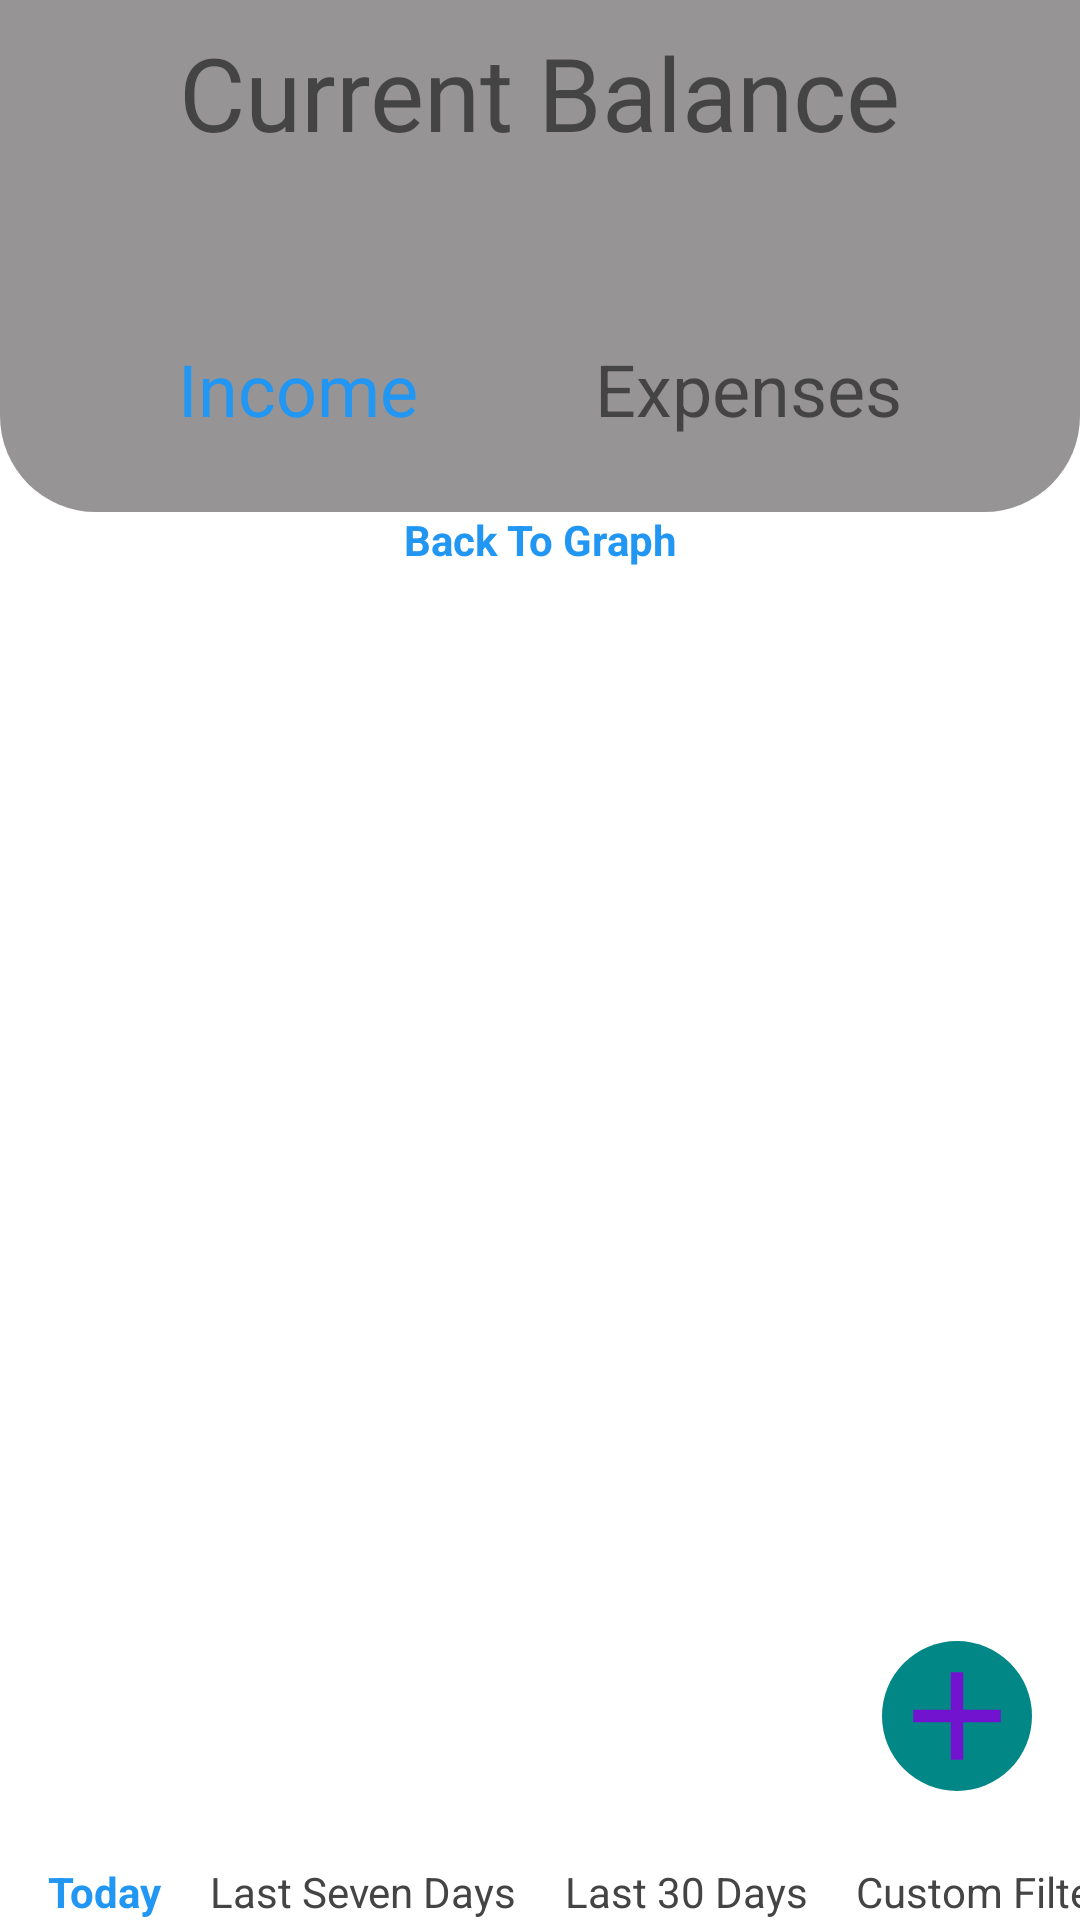

Android layout source for this screen:
<!-- AndroidManifest.xml: application theme Theme.NetWallet -->
<!-- res/layout/fragment_graph.xml -->
<?xml version="1.0" encoding="utf-8"?>
<layout xmlns:android="http://schemas.android.com/apk/res/android"
    xmlns:app="http://schemas.android.com/apk/res-auto"
    xmlns:tools="http://schemas.android.com/tools"
    tools:context=".home.HomeFragment">

    

    
    
    
    
    
    
    

    


    <androidx.constraintlayout.widget.ConstraintLayout
        android:layout_width="match_parent"
        android:layout_height="match_parent">

        <RelativeLayout
            android:id="@+id/header"
            android:layout_width="match_parent"
            android:layout_height="300dp"
            android:layout_alignParentTop="true"
            android:layout_marginTop="-100dp"
            android:layout_marginBottom="500dp"
            android:background="@drawable/roundbutton"
            android:gravity="center"
            app:layout_constraintBottom_toBottomOf="parent"
            app:layout_constraintEnd_toEndOf="parent"
            app:layout_constraintStart_toStartOf="parent"
            app:layout_constraintTop_toTopOf="parent" />

        <TextView
            android:id="@+id/tvTotalBalance"
            android:layout_width="wrap_content"
            android:layout_height="wrap_content"
            android:layout_marginTop="8dp"
            android:text="@string/current_balance"
            android:textSize="34sp"
            app:layout_constraintEnd_toEndOf="parent"
            app:layout_constraintStart_toStartOf="parent"
            app:layout_constraintTop_toTopOf="parent" />

        <TextView
            android:id="@+id/tvBalance"
            android:layout_width="wrap_content"
            android:layout_height="wrap_content"
            android:layout_marginTop="8dp"
            app:layout_constraintEnd_toEndOf="parent"
            app:layout_constraintStart_toStartOf="parent"
            app:layout_constraintTop_toBottomOf="@+id/tvTotalBalance" />

        <TextView
            android:id="@+id/textView6"
            android:layout_width="wrap_content"
            android:layout_height="wrap_content"
            android:layout_marginTop="8dp"
            android:text="@string/income"
            android:textColor="#2196F3"
            android:textSize="24sp"
            app:layout_constraintBottom_toBottomOf="@+id/header"
            app:layout_constraintEnd_toStartOf="@+id/textView10"
            app:layout_constraintHorizontal_bias="0.5"
            app:layout_constraintStart_toStartOf="parent"
            app:layout_constraintTop_toBottomOf="@+id/tvBalance" />

        <TextView
            android:id="@+id/textView10"
            android:layout_width="wrap_content"
            android:layout_height="wrap_content"
            android:layout_marginTop="8dp"
            android:text="@string/expenses"
            android:textSize="24sp"
            app:layout_constraintBottom_toBottomOf="@+id/header"
            app:layout_constraintEnd_toEndOf="parent"
            app:layout_constraintHorizontal_bias="0.5"
            app:layout_constraintStart_toEndOf="@+id/textView6"
            app:layout_constraintTop_toBottomOf="@+id/tvBalance" />

        <androidx.recyclerview.widget.RecyclerView
            android:id="@+id/rvShowTransaction"
            android:layout_width="0dp"
            android:layout_height="0dp"
            app:layoutManager="androidx.recyclerview.widget.LinearLayoutManager"
            app:layout_constraintBottom_toTopOf="@+id/tvToday"
            app:layout_constraintEnd_toEndOf="parent"
            app:layout_constraintStart_toStartOf="parent"
            app:layout_constraintTop_toBottomOf="@+id/tvToGraph" />

        <androidx.recyclerview.widget.RecyclerView
            android:id="@+id/rvShowExpenses"
            android:layout_width="0dp"
            android:layout_height="0dp"
            android:visibility="gone"
            app:layoutManager="androidx.recyclerview.widget.LinearLayoutManager"
            app:layout_constraintBottom_toTopOf="@+id/tvToday"
            app:layout_constraintEnd_toEndOf="parent"
            app:layout_constraintStart_toStartOf="parent"
            app:layout_constraintTop_toBottomOf="@+id/tvToGraph" />

        <TextView
            android:id="@+id/tvToGraph"
            android:layout_width="wrap_content"
            android:layout_height="wrap_content"
            android:text="@string/back_to_graph"
            android:textColor="@color/button_active"
            android:textSize="14sp"
            android:textStyle="bold"
            app:layout_constraintEnd_toEndOf="parent"
            app:layout_constraintStart_toStartOf="parent"
            app:layout_constraintTop_toBottomOf="@+id/header" />

        <TextView
            android:id="@+id/tvToday"
            android:layout_width="wrap_content"
            android:layout_height="wrap_content"
            android:layout_marginStart="16dp"
            android:text="@string/today"
            android:textColor="@color/button_active"
            android:textStyle="bold"
            app:layout_constraintBottom_toBottomOf="parent"
            app:layout_constraintStart_toStartOf="parent" />

        <TextView
            android:id="@+id/tvLastSevenDays"
            android:layout_width="wrap_content"
            android:layout_height="wrap_content"
            android:layout_marginStart="16dp"
            android:text="@string/last_seven_days"
            android:textColor="#444444"
            app:layout_constraintBaseline_toBaselineOf="@+id/tvToday"
            app:layout_constraintStart_toEndOf="@+id/tvToday" />

        <TextView
            android:id="@+id/tvLastThirtyDays"
            android:layout_width="wrap_content"
            android:layout_height="wrap_content"
            android:layout_marginStart="16dp"
            android:text="@string/last_thirty_days"
            android:textColor="#444444"
            app:layout_constraintBaseline_toBaselineOf="@+id/tvLastSevenDays"
            app:layout_constraintStart_toEndOf="@+id/tvLastSevenDays" />

        <TextView
            android:id="@+id/tvCustom"
            android:layout_width="wrap_content"
            android:layout_height="wrap_content"
            android:layout_marginStart="16dp"
            android:text="@string/custom"
            android:textColor="#444444"
            app:layout_constraintBaseline_toBaselineOf="@+id/tvLastThirtyDays"
            app:layout_constraintStart_toEndOf="@+id/tvLastThirtyDays" />

        <ImageView
            android:id="@+id/addTransaction"
            android:layout_width="50dp"
            android:layout_height="50dp"
            android:layout_marginEnd="16dp"
            android:layout_marginBottom="24dp"
            android:background="@drawable/add_background"
            android:src="@drawable/ic_baseline_add_24"
            app:layout_constraintBottom_toTopOf="@+id/tvToday"
            app:layout_constraintEnd_toEndOf="parent" />

    </androidx.constraintlayout.widget.ConstraintLayout>
</layout>
<!-- resources referenced by this layout -->
<resources>
  <color name="button_active">#2196F3</color>
  <!-- drawable add_background (drawable) -->
  <?xml version="1.0" encoding="utf-8"?>
  <shape xmlns:android="http://schemas.android.com/apk/res/android"
      android:shape="rectangle">
      <solid android:color="@color/teal_700" />
      <corners android:bottomRightRadius="100dp"
          android:bottomLeftRadius="100dp"
          android:topRightRadius="100dp"
          android:topLeftRadius="100dp"/>
  </shape>
  <!-- drawable ic_baseline_add_24 (drawable) -->
  <vector android:height="24dp" android:tint="#7113CF"
      android:viewportHeight="24" android:viewportWidth="24"
      android:width="24dp" xmlns:android="http://schemas.android.com/apk/res/android">
      <path android:fillColor="@android:color/white" android:pathData="M19,13h-6v6h-2v-6H5v-2h6V5h2v6h6v2z"/>
  </vector>
  <!-- drawable roundbutton (drawable) -->
  <?xml version="1.0" encoding="utf-8"?>
  <shape xmlns:android="http://schemas.android.com/apk/res/android"
      android:shape="rectangle">
      <solid android:color="#EE8F8D8D" />
      <corners android:bottomRightRadius="32dp"
          android:bottomLeftRadius="32dp"
          android:topRightRadius="32dp"
          android:topLeftRadius="32dp"/>
  </shape>
  <string name="back_to_graph">Back To Graph</string>
  <string name="current_balance">Current Balance</string>
  <string name="custom">Custom Filter</string>
  <string name="expenses">Expenses</string>
  <string name="income">Income</string>
  <string name="last_seven_days">Last Seven Days</string>
  <string name="last_thirty_days">Last 30 Days</string>
  <string name="today">Today</string>
  <style name="Theme.NetWallet" parent="Theme.MaterialComponents.DayNight.DarkActionBar">
          
          <item name="colorPrimary">@color/purple_500</item>
          <item name="colorPrimaryVariant">@color/purple_700</item>
          <item name="colorOnPrimary">@color/white</item>
          
          <item name="colorSecondary">@color/teal_200</item>
          <item name="colorSecondaryVariant">@color/teal_700</item>
          <item name="colorOnSecondary">@color/black</item>
          
          <item name="android:statusBarColor" tools:targetApi="l">?attr/colorPrimaryVariant</item>
          
          <item name="windowNoTitle">true</item>
          <item name="windowActionBar">false</item>
      </style>
  <color name="teal_700">#FF018786</color>
  <color name="purple_500">#FF6200EE</color>
  <color name="purple_700">#FF3700B3</color>
  <color name="white">#FFFFFFFF</color>
  <color name="teal_200">#FF03DAC5</color>
  <color name="black">#FF000000</color>
</resources>
